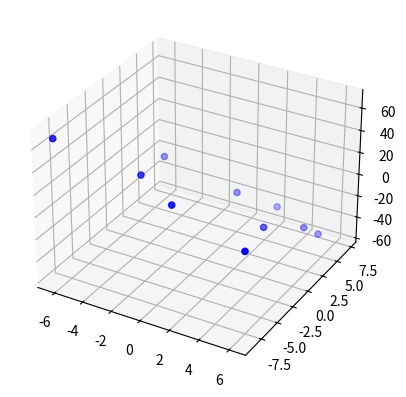

This chart was generated by the following Python code:
import numpy as np
import matplotlib.pyplot as plt
from mpl_toolkits.mplot3d import Axes3D

x_min = -10.
x_max = 10.
m = 10

x1 = np.random.uniform(x_min, x_max, m)
x2 = np.random.uniform(x_min, x_max, m)

X = np.column_stack([x1, x2])

theta = np.random.uniform(x_min, x_max, 2)

def linear_hypothesis(theta):
    return lambda x: x.dot(theta)

h = linear_hypothesis(theta)

Y = h(X) + np.random.normal(-1, 1, m);

fig = plt.figure()
ax = fig.add_subplot(111, projection='3d')

ax.scatter(x1, x2, zs=Y, zdir=u'z', s=20, c=u'b', depthshade=True)
fig.show()

def cost_function(x, y):
    assert (len(x) == len(y))
    m = len(x)
    return lambda theta: 1./(2. * float(m)) * \
    ((linear_hypothesis(theta)(x) - y)**2).sum()

def compute_new_theta(x, y, theta, alpha):
    assert (len(x) == len(y))
    m = len(x)
    return (theta - alpha * (1./float(m) * \
    x.T.dot(linear_hypothesis(theta)(x) - y)))